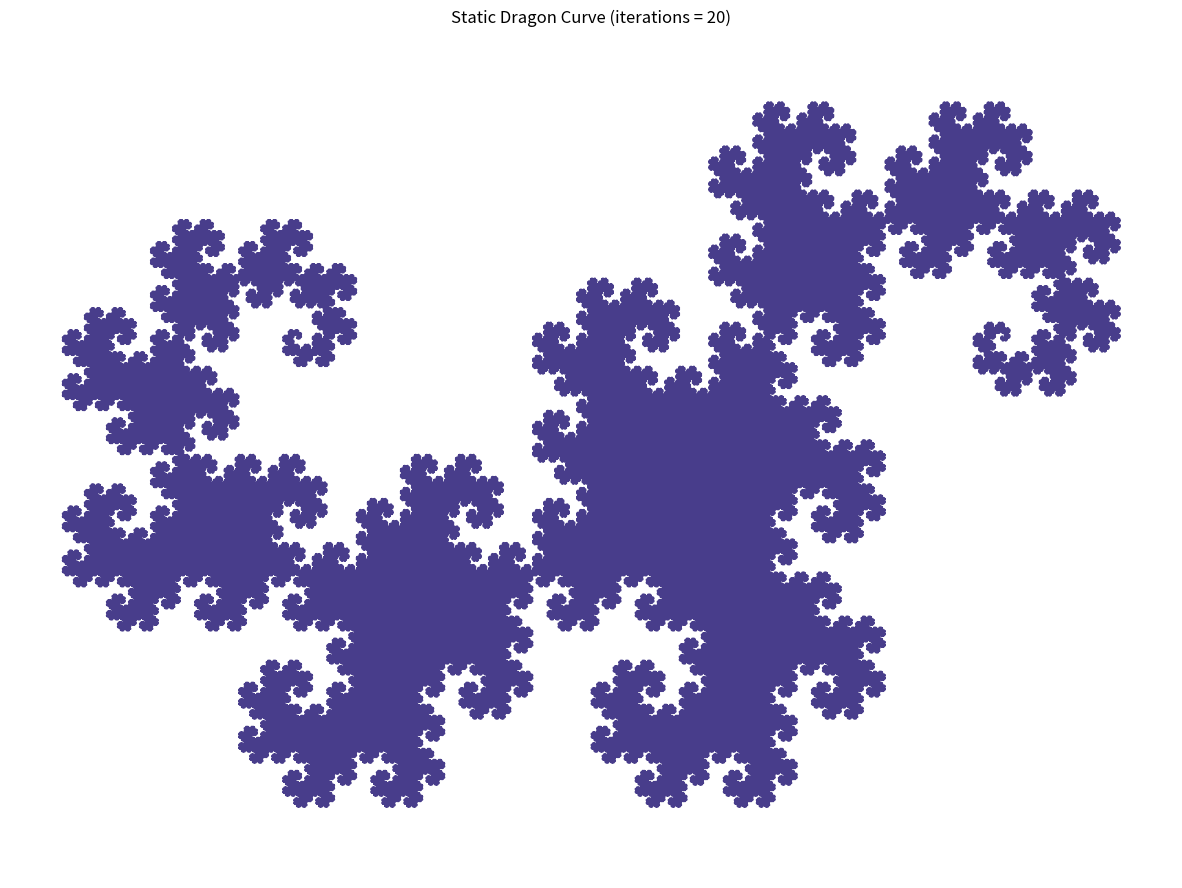

Source code (Python):
import matplotlib.pyplot as plt
import argparse
import math


def L_system(level, initial_state, trgt, rplcmnt, trgt2, rplcmnt2):
    state = initial_state

    for counter in range(level):
        state2 = ''
        for character in state:
            if character == trgt:
                state2 += rplcmnt
            elif character == trgt2:
                state2 += rplcmnt2
            else:
                state2 += character
        state = state2
    return state


def L(angle, coords, jump):
    return angle + math.radians(45)


def R(angle, coords, jump):
    return angle - math.radians(45)


def l(angle, coords, jump):
    return angle + math.radians(90)


def r(angle, coords, jump):
    return angle - math.radians(90)


def F(angle, coords, jump):
    coords.append(
        (coords[-1][0] + jump * math.cos(angle),
         coords[-1][1] + jump * math.sin(angle)))
    return angle


def G(angle, coords, jump):
    coords.append(
        (coords[-1][0] + cosin[angle],
         coords[-1][1] + sines[angle]))
    return angle


decode = dict(L=L, R=R, F=F, G=G, l=l, r=r)


def dragon(steps, length=200, startPos=(0, 0)):
    starting = 'R' * steps + 'FX'
    pathcodes = L_system(steps, starting, 'X', 'XlYFl', 'Y', 'rFXrY')
    jump = float(length) / (2 ** steps)
    coords = [startPos]
    angle = 0
    for move in pathcodes:
        if move == 'F' or move == 'r' or move == 'l' or move == 'R':
            angle = decode[move](angle, coords, jump)
    return coords


totalwidth = 100
iterations = 0

# fig = plt.figure(figsize=(17, 10))
# points = dragon(iterations, totalwidth, (-totalwidth / 2, 0))
#
# plt.subplot(2, 3, 1).set_title("Dragon Curve (iterations = 0)")
#
# plt.plot([p[0] for p in points], [p[1] for p in points], '-', lw=3)  # ,lw=5)
# plt.axis('equal')
# plt.axis('off')
#
# iterations = 1
#
# plt.subplot(2, 3, 2).set_title("Dragon Curve (iterations = 1)")
#
# points = dragon(iterations, totalwidth, (-totalwidth / 2, 0))
# plt.plot([p[0] for p in points], [p[1] for p in points], '-', lw=3)  # ,lw=5)
# plt.axis('equal')
# plt.axis('off')
#
# iterations = 2
#
# plt.subplot(2, 3, 3).set_title("Dragon Curve (iterations = 2)")
#
# points = dragon(iterations, totalwidth, (-totalwidth / 2, 0))
# plt.plot([p[0] for p in points], [p[1] for p in points], '-', lw=3)  # ,lw=5)
# plt.axis('equal')
# plt.axis('off')
#
# iterations = 3
#
# plt.subplot(2, 3, 4).set_title("Dragon Curve (iterations = 3)")
#
# points = dragon(iterations, totalwidth, (-totalwidth / 2, 0))
# plt.plot([p[0] for p in points], [p[1] for p in points], '-', lw=3)  # ,lw=5)
# plt.axis('equal')
# plt.axis('off')
#
# iterations = 4
#
# plt.subplot(2, 3, 5).set_title("Dragon Curve (iterations = 4)")
#
# points = dragon(iterations, totalwidth, (-totalwidth / 2, 0))
# plt.plot([p[0] for p in points], [p[1] for p in points], '-', lw=3)  # ,lw=5)
# plt.axis('equal')
# plt.axis('off')
#
# iterations = 5
#
# plt.subplot(2, 3, 6).set_title("Dragon Curve (iterations = 5)")
#
# points = dragon(iterations, totalwidth, (-totalwidth / 2, 0))
# plt.plot([p[0] for p in points], [p[1] for p in points], '-', lw=3)  # ,lw=5)
# plt.axis('equal')
# plt.axis('off')

iterations = 20

#plt.figure(figsize=(20, 16))
plt.figure(figsize=(15, 11))

points = dragon(iterations, totalwidth, (-totalwidth / 2, 0))
plt.plot([p[0] for p in points], [p[1] for p in points], '-', color='darkslateblue')  # ,lw=5)
plt.axis('equal')
plt.axis('off')

plt.title("Static Dragon Curve (iterations = 20)")

plt.show()
